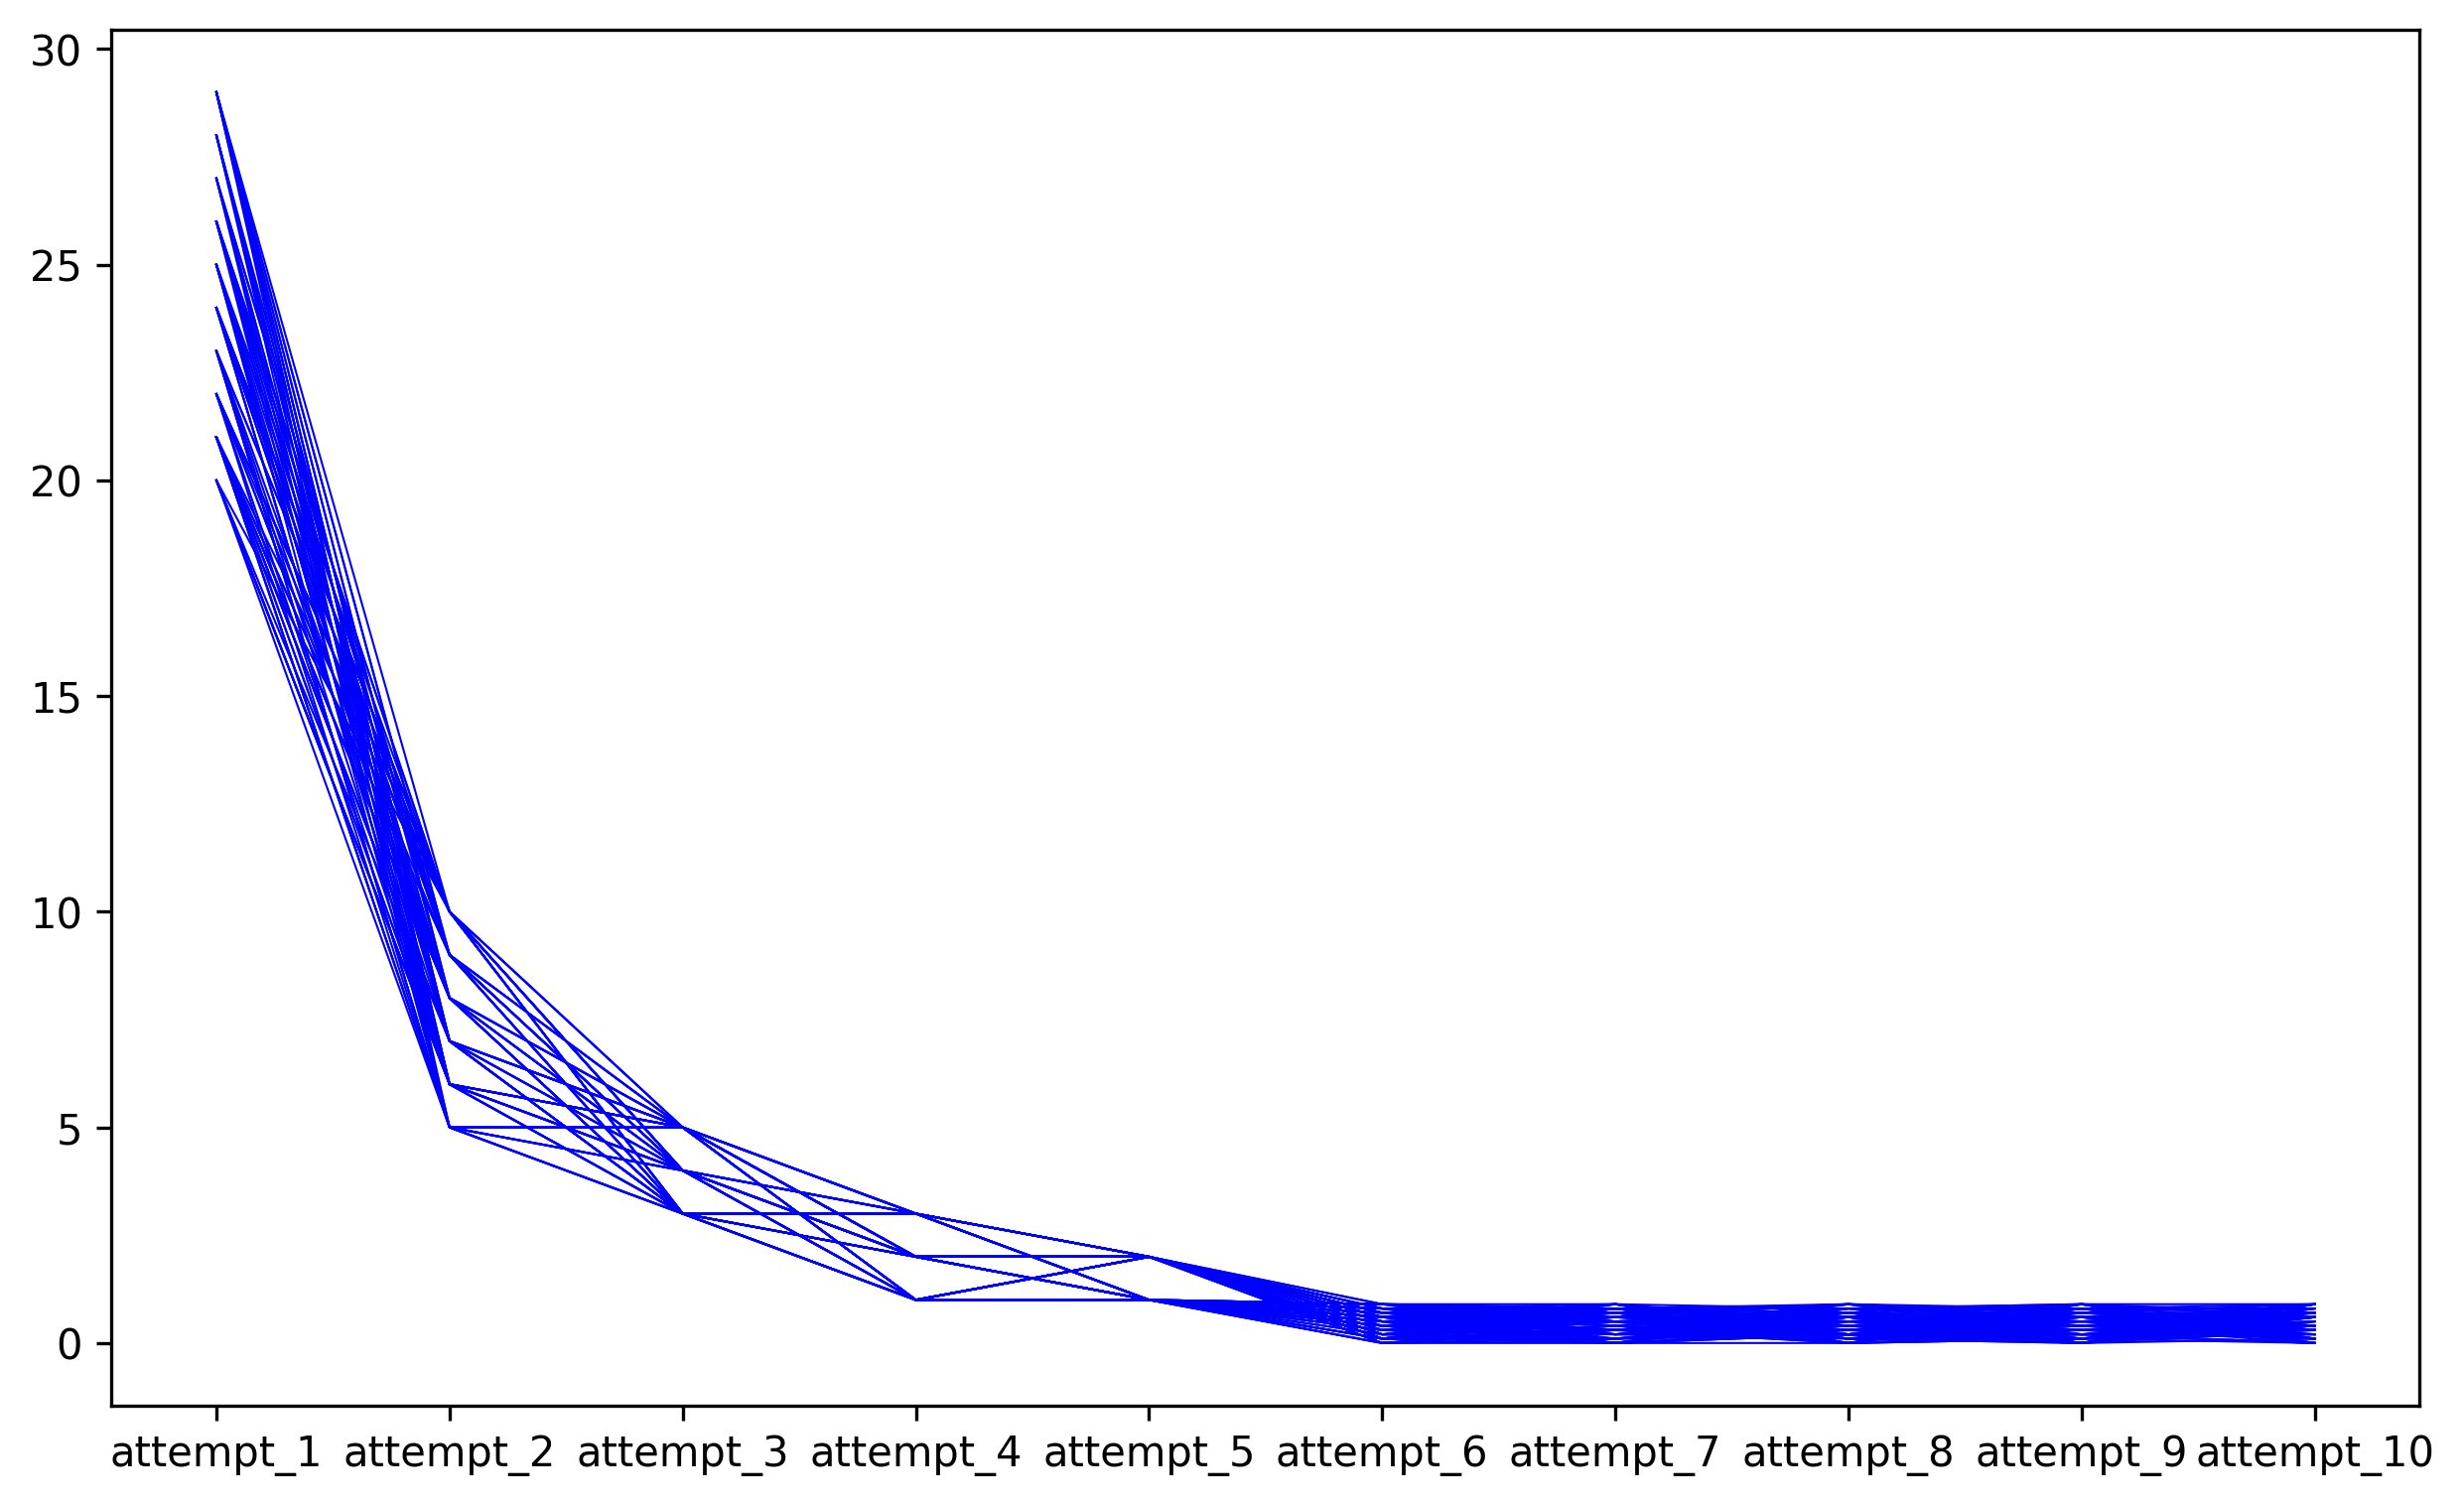

The data file committed next to this chart (first rows):
attempt_1, attempt_2, attempt_3, attempt_4, attempt_5, attempt_6, attempt_7, attempt_8, attempt_9, attempt_10
24.0, 6.0, 3.0, 2.0, 1.0, 0.6, 0.4, 0.8, 0.6, 0.4
28.0, 7.0, 5.0, 1.0, 1.0, 0.1, 0.8, 0.7, 0.0, 0.4
25.0, 10.0, 4.0, 2.0, 1.0, 0.4, 0.1, 0.3, 0.8, 0.4
20.0, 6.0, 4.0, 2.0, 1.0, 0.4, 0.3, 0.3, 0.0, 0.9
26.0, 6.0, 4.0, 2.0, 1.0, 0.8, 0.7, 0.9, 0.4, 0.3
27.0, 5.0, 4.0, 3.0, 1.0, 0.7, 0.3, 0.7, 0.6, 0.3
21.0, 6.0, 5.0, 2.0, 1.0, 0.1, 0.5, 0.2, 0.3, 0.1
21.0, 10.0, 3.0, 3.0, 1.0, 0.5, 0.0, 0.2, 0.0, 0.6
25.0, 6.0, 3.0, 1.0, 2.0, 0.8, 0.8, 0.6, 0.7, 0.7
22.0, 6.0, 3.0, 1.0, 2.0, 0.3, 0.7, 0.1, 0.3, 0.3
29.0, 7.0, 5.0, 1.0, 1.0, 0.5, 0.7, 0.7, 0.5, 0.7
21.0, 5.0, 4.0, 2.0, 1.0, 0.1, 0.3, 0.0, 0.2, 0.6
28.0, 7.0, 5.0, 1.0, 2.0, 0.1, 0.1, 0.6, 0.6, 0.8
24.0, 8.0, 5.0, 1.0, 1.0, 0.6, 0.3, 0.5, 0.8, 0.7
23.0, 10.0, 4.0, 2.0, 1.0, 0.8, 0.5, 0.7, 0.2, 0.0
22.0, 10.0, 5.0, 1.0, 1.0, 0.9, 0.2, 0.1, 0.6, 0.2
21.0, 5.0, 3.0, 1.0, 1.0, 0.8, 0.8, 0.2, 0.5, 0.4
25.0, 6.0, 5.0, 2.0, 2.0, 0.5, 0.5, 0.0, 0.6, 0.7
26.0, 9.0, 4.0, 1.0, 1.0, 0.2, 0.5, 0.2, 0.4, 0.0
29.0, 6.0, 5.0, 2.0, 2.0, 0.5, 0.7, 0.2, 0.2, 0.3
29.0, 6.0, 4.0, 2.0, 2.0, 0.9, 0.9, 0.4, 0.8, 0.1
24.0, 8.0, 3.0, 3.0, 2.0, 0.8, 0.0, 0.6, 0.0, 0.8
22.0, 10.0, 4.0, 1.0, 1.0, 0.3, 0.7, 0.4, 0.8, 0.3
24.0, 10.0, 4.0, 1.0, 2.0, 0.0, 0.3, 0.6, 0.8, 0.3
25.0, 9.0, 5.0, 2.0, 1.0, 0.9, 0.7, 0.9, 0.6, 0.4
29.0, 5.0, 4.0, 1.0, 2.0, 0.7, 0.5, 0.2, 0.0, 0.5
28.0, 6.0, 5.0, 3.0, 1.0, 0.4, 0.8, 0.6, 0.9, 0.1
26.0, 10.0, 3.0, 1.0, 1.0, 0.0, 0.1, 0.5, 0.5, 0.1
23.0, 6.0, 4.0, 1.0, 2.0, 0.1, 0.8, 0.4, 0.4, 0.6
24.0, 9.0, 4.0, 2.0, 2.0, 0.1, 0.8, 0.8, 0.2, 0.2
26.0, 8.0, 4.0, 1.0, 2.0, 0.7, 0.5, 0.1, 0.8, 0.8
23.0, 8.0, 4.0, 1.0, 2.0, 0.9, 0.8, 0.2, 0.9, 0.6
24.0, 9.0, 5.0, 3.0, 2.0, 0.1, 0.0, 0.3, 0.6, 0.2
24.0, 6.0, 4.0, 2.0, 2.0, 0.6, 0.6, 0.1, 0.0, 0.3
24.0, 10.0, 3.0, 3.0, 2.0, 0.1, 0.1, 0.2, 0.9, 0.0
29.0, 9.0, 5.0, 3.0, 1.0, 0.8, 0.4, 0.2, 0.8, 0.1
20.0, 5.0, 5.0, 2.0, 1.0, 0.8, 0.4, 0.6, 0.1, 0.6
23.0, 5.0, 5.0, 2.0, 2.0, 0.6, 0.8, 0.7, 0.2, 0.0
25.0, 7.0, 4.0, 3.0, 1.0, 0.9, 0.8, 0.0, 0.9, 0.4
23.0, 5.0, 5.0, 3.0, 1.0, 0.7, 0.8, 0.1, 0.1, 0.2
23.0, 10.0, 4.0, 3.0, 2.0, 0.3, 0.5, 0.6, 0.0, 0.6
28.0, 5.0, 3.0, 2.0, 2.0, 0.5, 0.7, 0.2, 0.1, 0.9
20.0, 10.0, 3.0, 3.0, 1.0, 0.9, 0.8, 0.6, 0.4, 0.6
26.0, 9.0, 4.0, 3.0, 1.0, 0.6, 0.8, 0.3, 0.4, 0.9
25.0, 8.0, 4.0, 2.0, 2.0, 0.4, 0.3, 0.8, 0.9, 0.1
24.0, 8.0, 5.0, 2.0, 2.0, 0.2, 0.4, 0.0, 0.1, 0.3
20.0, 6.0, 3.0, 2.0, 2.0, 0.8, 0.5, 0.8, 0.0, 0.1
21.0, 9.0, 4.0, 1.0, 1.0, 0.6, 0.4, 0.6, 0.6, 0.7
21.0, 8.0, 3.0, 3.0, 2.0, 0.0, 0.4, 0.9, 0.7, 0.9
29.0, 10.0, 5.0, 3.0, 1.0, 0.6, 0.3, 0.7, 0.4, 0.3
23.0, 7.0, 3.0, 1.0, 2.0, 0.6, 0.0, 0.2, 0.9, 0.1
23.0, 5.0, 3.0, 3.0, 1.0, 0.0, 0.0, 0.6, 0.0, 0.9
21.0, 7.0, 3.0, 2.0, 2.0, 0.0, 0.3, 0.2, 0.0, 0.9
27.0, 7.0, 3.0, 2.0, 2.0, 0.1, 0.7, 0.3, 0.3, 0.4
21.0, 7.0, 5.0, 2.0, 2.0, 0.6, 0.9, 0.5, 0.5, 0.9
29.0, 9.0, 4.0, 2.0, 2.0, 0.2, 0.3, 0.5, 0.7, 0.4
24.0, 10.0, 5.0, 3.0, 2.0, 0.0, 0.4, 0.0, 0.1, 0.4
27.0, 9.0, 3.0, 2.0, 2.0, 0.1, 0.6, 0.9, 0.1, 0.6
20.0, 7.0, 5.0, 2.0, 1.0, 0.9, 0.6, 0.3, 0.0, 0.5
21.0, 7.0, 4.0, 2.0, 1.0, 0.4, 0.8, 0.3, 0.4, 0.5
... 40 more rows
